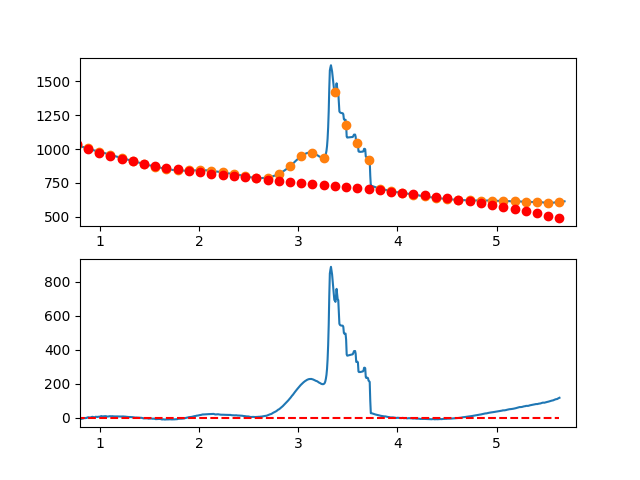

The table this chart was drawn from, first rows:
7.660095065371018697e-01, -7.714023552532808026e+00
7.716692588143090337e-01, -5.403115519519133159e+00
7.773290110915161977e-01, -5.453849894472341475e+00
7.829887633687233617e-01, -7.575965789601013967e+00
7.886485156459305257e-01, -4.729202317112594756e+00
7.943082679231376897e-01, -3.583298589215473839e+00
7.999680202003448537e-01, -3.687993718117013486e+00
8.056277724775520177e-01, -6.483026816025585504e+00
8.112875247547591817e-01, -3.808136995148629467e+00
8.169472770319663457e-01, -5.413063367694576300e+00
8.226070293091735097e-01, -4.927545045871170259e+00
8.282667815863807848e-01, -4.361321141885809993e+00
8.339265338635878377e-01, -3.234130767946680862e+00
8.395862861407951128e-01, -2.535713036261881825e+00
8.452460384180022768e-01, -1.205807059039102569e+00
8.509057906952094408e-01, -1.444151948486364745e+00
8.565655429724164938e-01, -1.990486816811312565e+00
8.622252952496237688e-01, -8.455077622193130082e-02
8.678850475268309328e-01, -1.046082938926019779e+00
8.735447998040380968e-01, 8.651775828682275460e-01
8.792045520812451498e-01, 3.119491676952861781e+00
8.848643043584524248e-01, 2.997120231120561584e+00
8.905240566356595888e-01, 1.738324133162905127e+00
8.961838089128667528e-01, 2.123364270872343695e+00
9.018435611900738058e-01, 1.503501532040672828e+00
9.075033134672810808e-01, 2.503996804460371095e+00
9.131630657444882448e-01, 3.531110975923184014e+00
9.188228180216954089e-01, 4.568104934221764779e+00
9.244825702989024618e-01, 5.943239567147429625e+00
9.301423225761097369e-01, 5.262775762492879039e+00
9.358020748533169009e-01, 4.156974408050018610e+00
9.414618271305239539e-01, 2.814096391611087711e+00
9.471215794077312289e-01, 3.142402600967898252e+00
9.527813316849383929e-01, 4.439153923912840582e+00
9.584410839621455569e-01, 6.260611248238092230e+00
9.641008362393528319e-01, 5.766035461735668832e+00
9.697605885165598849e-01, 5.468687452197400489e+00
9.754203407937670489e-01, 4.655828107415914019e+00
9.810800930709743239e-01, 6.068718315182991319e+00
9.867398453481812659e-01, 6.247618963290506144e+00
9.923995976253885409e-01, 6.397790939530864307e+00
9.980593499025957049e-01, 6.388474739530920488e+00
1.003719102179802869e+00, 7.812829290257127468e+00
1.009378854457010144e+00, 8.616993126509669310e+00
1.015038606734217197e+00, 1.017210478308982147e+01
1.020698359011424472e+00, 9.109302794798168179e+00
1.026358111288631525e+00, 8.105725696435570171e+00
1.032017863565838578e+00, 8.443512022803020045e+00
1.037677615843045853e+00, 9.208800308701029280e+00
1.043337368120253128e+00, 8.911729088930542275e+00
1.048997120397460181e+00, 9.920436898292791739e+00
1.054656872674667456e+00, 9.748062271587969008e+00
1.060316624951874509e+00, 9.299743743617113978e+00
1.065976377229081784e+00, 9.023619849181272912e+00
1.071636129506288837e+00, 7.665829123081152829e+00
1.077295881783495890e+00, 7.276510100117434376e+00
1.082955634060703165e+00, 7.565801315091562174e+00
1.088615386337910440e+00, 7.360841302803351027e+00
1.094275138615117493e+00, 8.680768598054328322e+00
1.099934890892324768e+00, 9.384721735645030094e+00
1.105594643169532043e+00, 9.082839250376423479e+00
... 809 more rows
